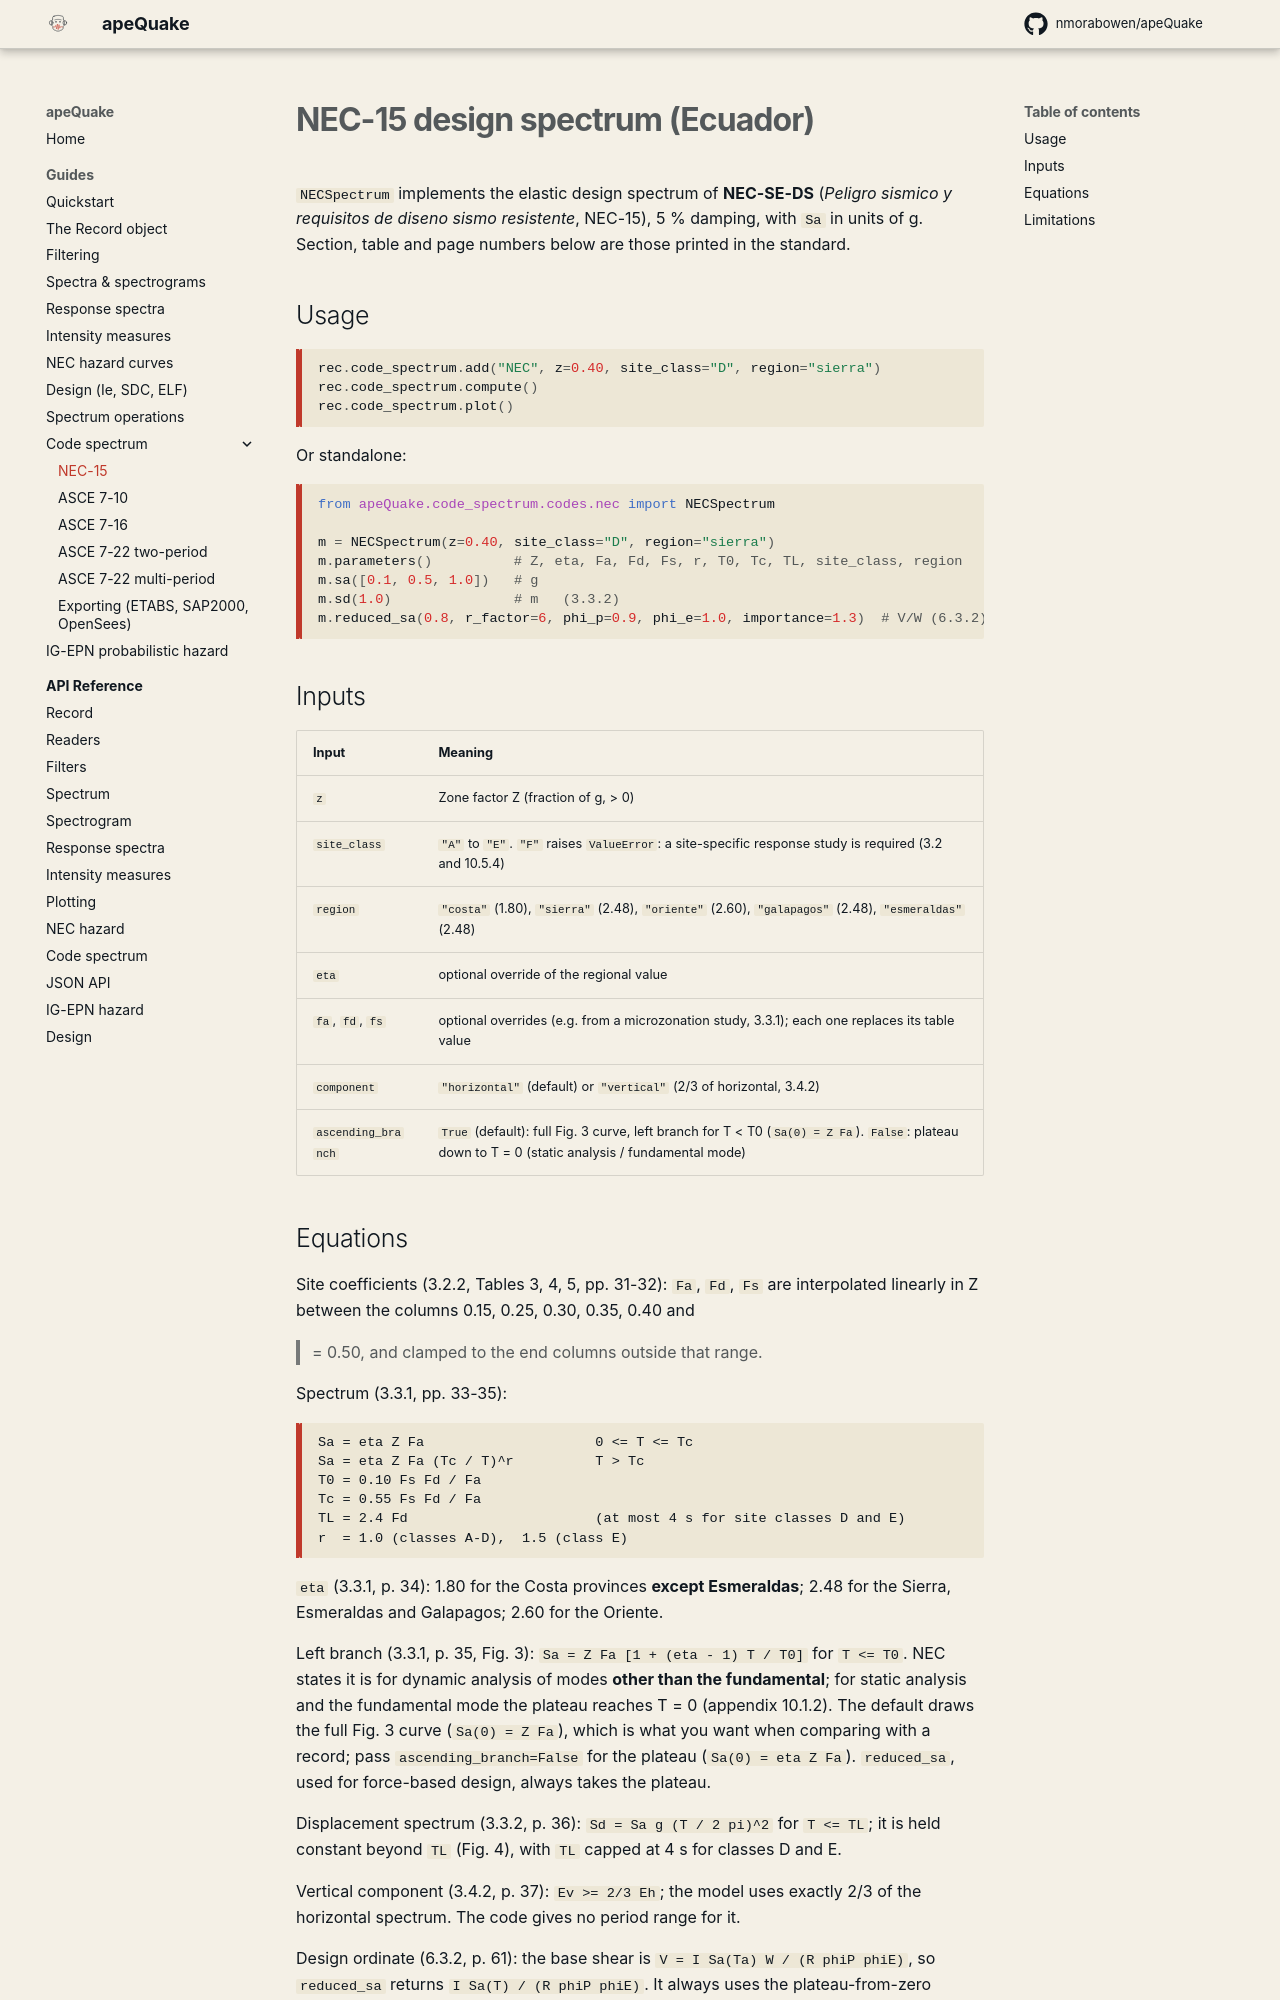

repository: nmorabowen/apeQuake · page: guides/code-spectrum-nec/index.html · generator: mkdocs

# NEC-15 design spectrum (Ecuador)

`NECSpectrum` implements the elastic design spectrum of **NEC-SE-DS**
(*Peligro sismico y requisitos de diseno sismo resistente*, NEC-15), 5 % damping,
with `Sa` in units of g. Section, table and page numbers below are those printed
in the standard.

## Usage

```python
rec.code_spectrum.add("NEC", z=0.40, site_class="D", region="sierra")
rec.code_spectrum.compute()
rec.code_spectrum.plot()
```

Or standalone:

```python
from apeQuake.code_spectrum.codes.nec import NECSpectrum

m = NECSpectrum(z=0.40, site_class="D", region="sierra")
m.parameters()          # Z, eta, Fa, Fd, Fs, r, T0, Tc, TL, site_class, region
m.sa([0.1, 0.5, 1.0])   # g
m.sd(1.0)               # m   (3.3.2)
m.reduced_sa(0.8, r_factor=6, phi_p=0.9, phi_e=1.0, importance=1.3)  # V/W (6.3.2)
```

## Inputs

| Input | Meaning |
|---|---|
| `z` | Zone factor Z (fraction of g, > 0) |
| `site_class` | `"A"` to `"E"`. `"F"` raises `ValueError`: a site-specific response study is required (3.2 and 10.5.4) |
| `region` | `"costa"` (1.80), `"sierra"` (2.48), `"oriente"` (2.60), `"galapagos"` (2.48), `"esmeraldas"` (2.48) |
| `eta` | optional override of the regional value |
| `fa`, `fd`, `fs` | optional overrides (e.g. from a microzonation study, 3.3.1); each one replaces its table value |
| `component` | `"horizontal"` (default) or `"vertical"` (2/3 of horizontal, 3.4.2) |
| `ascending_branch` | `True` (default): full Fig. 3 curve, left branch for T < T0 (`Sa(0) = Z Fa`). `False`: plateau down to T = 0 (static analysis / fundamental mode) |
